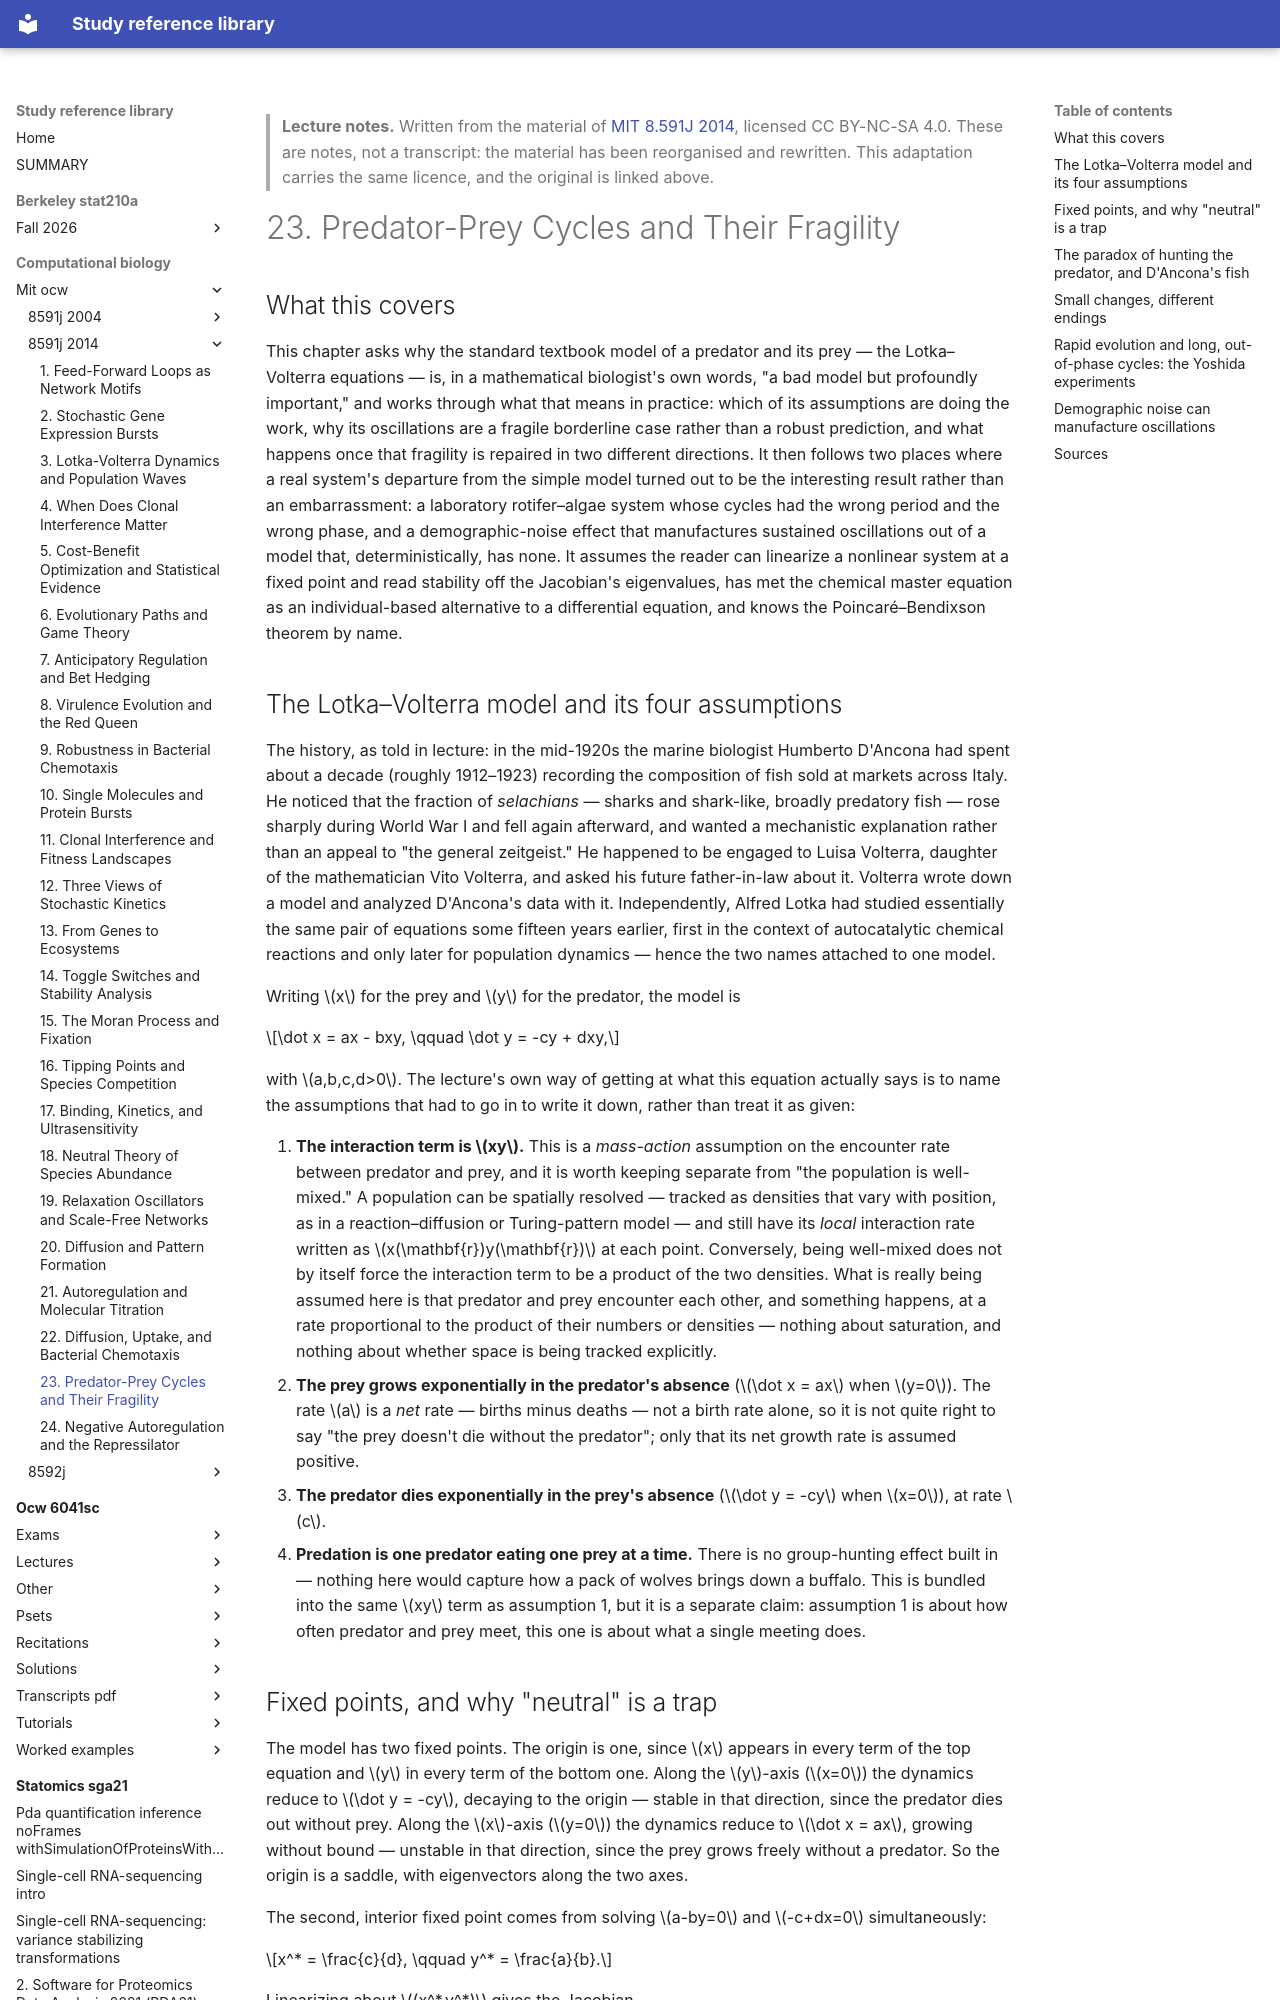

repository: Claptar/knowledge-base-library · page: computational-biology/mit-ocw/8591j-2014/23-predator-prey-cycles-and-their-fragility/index.html · generator: mkdocs

---
title: "23. Predator-Prey Cycles and Their Fragility"
course: "MIT 8.591J 2014"
chapter: 23
source: "https://ocw.mit.edu/courses/8-591j-systems-biology-fall-2014/"
licence: "CC BY-NC-SA 4.0"
written: "2026-09-20"
---

> **Lecture notes.** Written from the material of [MIT 8.591J 2014](https://ocw.mit.edu/courses/8-591j-systems-biology-fall-2014/), licensed CC BY-NC-SA 4.0. These are notes, not a transcript: the material has been reorganised and rewritten. This adaptation carries the same licence, and the original is linked above.

# 23. Predator-Prey Cycles and Their Fragility

## What this covers

This chapter asks why the standard textbook model of a predator and its prey — the Lotka–Volterra
equations — is, in a mathematical biologist's own words, "a bad model but profoundly important,"
and works through what that means in practice: which of its assumptions are doing the work, why its
oscillations are a fragile borderline case rather than a robust prediction, and what happens once
that fragility is repaired in two different directions. It then follows two places where a real
system's departure from the simple model turned out to be the interesting result rather than an
embarrassment: a laboratory rotifer–algae system whose cycles had the wrong period and the wrong
phase, and a demographic-noise effect that manufactures sustained oscillations out of a model that,
deterministically, has none. It assumes the reader can linearize a nonlinear system at a fixed
point and read stability off the Jacobian's eigenvalues, has met the chemical master equation as an
individual-based alternative to a differential equation, and knows the Poincaré–Bendixson theorem
by name.

## The Lotka–Volterra model and its four assumptions

The history, as told in lecture: in the mid-1920s the marine biologist Humberto D'Ancona had spent
about a decade (roughly 1912–1923) recording the composition of fish sold at markets across Italy.
He noticed that the fraction of *selachians* — sharks and shark-like, broadly predatory fish —
rose sharply during World War I and fell again afterward, and wanted a mechanistic explanation
rather than an appeal to "the general zeitgeist." He happened to be engaged to Luisa Volterra,
daughter of the mathematician Vito Volterra, and asked his future father-in-law about it. Volterra
wrote down a model and analyzed D'Ancona's data with it. Independently, Alfred Lotka had studied
essentially the same pair of equations some fifteen years earlier, first in the context of
autocatalytic chemical reactions and only later for population dynamics — hence the two names
attached to one model.

Writing $x$ for the prey and $y$ for the predator, the model is

$$\dot x = ax - bxy, \qquad \dot y = -cy + dxy,$$

with $a,b,c,d>0$. The lecture's own way of getting at what this equation actually says is to name
the assumptions that had to go in to write it down, rather than treat it as given:

1. **The interaction term is $xy$.** This is a *mass-action* assumption on the encounter rate
   between predator and prey, and it is worth keeping separate from "the population is well-mixed."
   A population can be spatially resolved — tracked as densities that vary with position, as in a
   reaction–diffusion or Turing-pattern model — and still have its *local* interaction rate written
   as $x(\mathbf{r})y(\mathbf{r})$ at each point. Conversely, being well-mixed does not by itself
   force the interaction term to be a product of the two densities. What is really being assumed
   here is that predator and prey encounter each other, and something happens, at a rate
   proportional to the product of their numbers or densities — nothing about saturation, and
   nothing about whether space is being tracked explicitly.
2. **The prey grows exponentially in the predator's absence** ($\dot x = ax$ when $y=0$). The rate
   $a$ is a *net* rate — births minus deaths — not a birth rate alone, so it is not quite right to
   say "the prey doesn't die without the predator"; only that its net growth rate is assumed
   positive.
3. **The predator dies exponentially in the prey's absence** ($\dot y = -cy$ when $x=0$), at rate
   $c$.
4. **Predation is one predator eating one prey at a time.** There is no group-hunting effect built
   in — nothing here would capture how a pack of wolves brings down a buffalo. This is bundled into
   the same $xy$ term as assumption 1, but it is a separate claim: assumption 1 is about how often
   predator and prey meet, this one is about what a single meeting does.
